Image classification data set "nn_images" (iceberg-project/Seals on GitHub). Class labels (5): crabeater, emperor, pack ice, pack-ice, weddell.

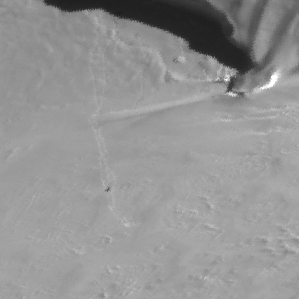
Label: weddell

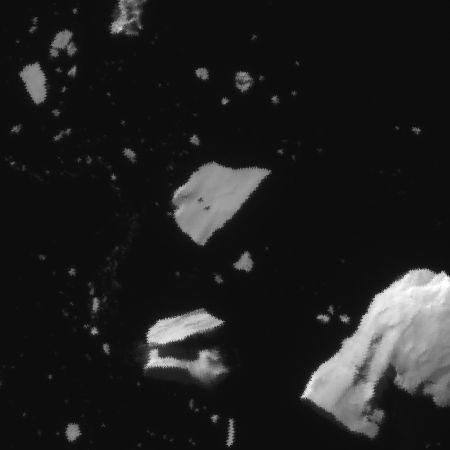
Label: crabeater

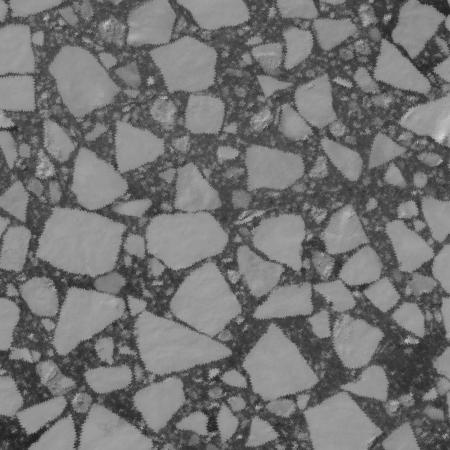
Label: pack-ice

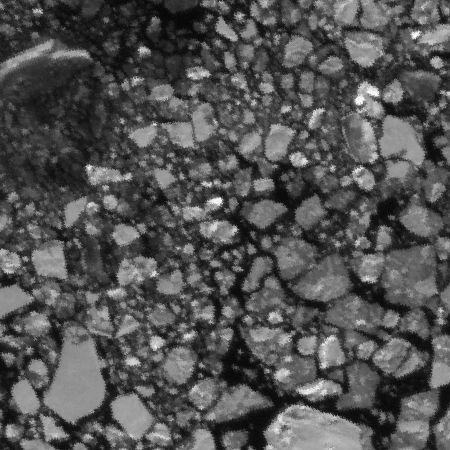
Label: pack-ice

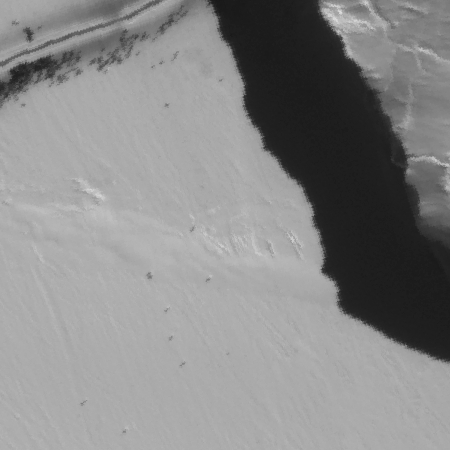
Label: emperor

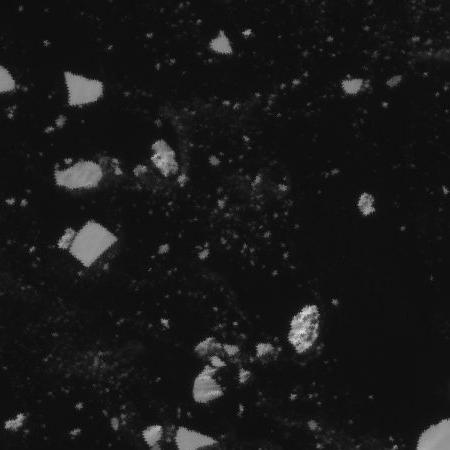
Label: pack ice
